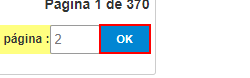
Task: Coleta Vagas no site ApInfo e salva em uma planilha
Workflow: ChegouNaUltimaPagina

Step 1: Verifica se o botão OK está presente on the text box

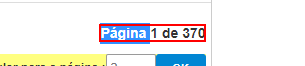
Step 2 [else]: get-text from the text
